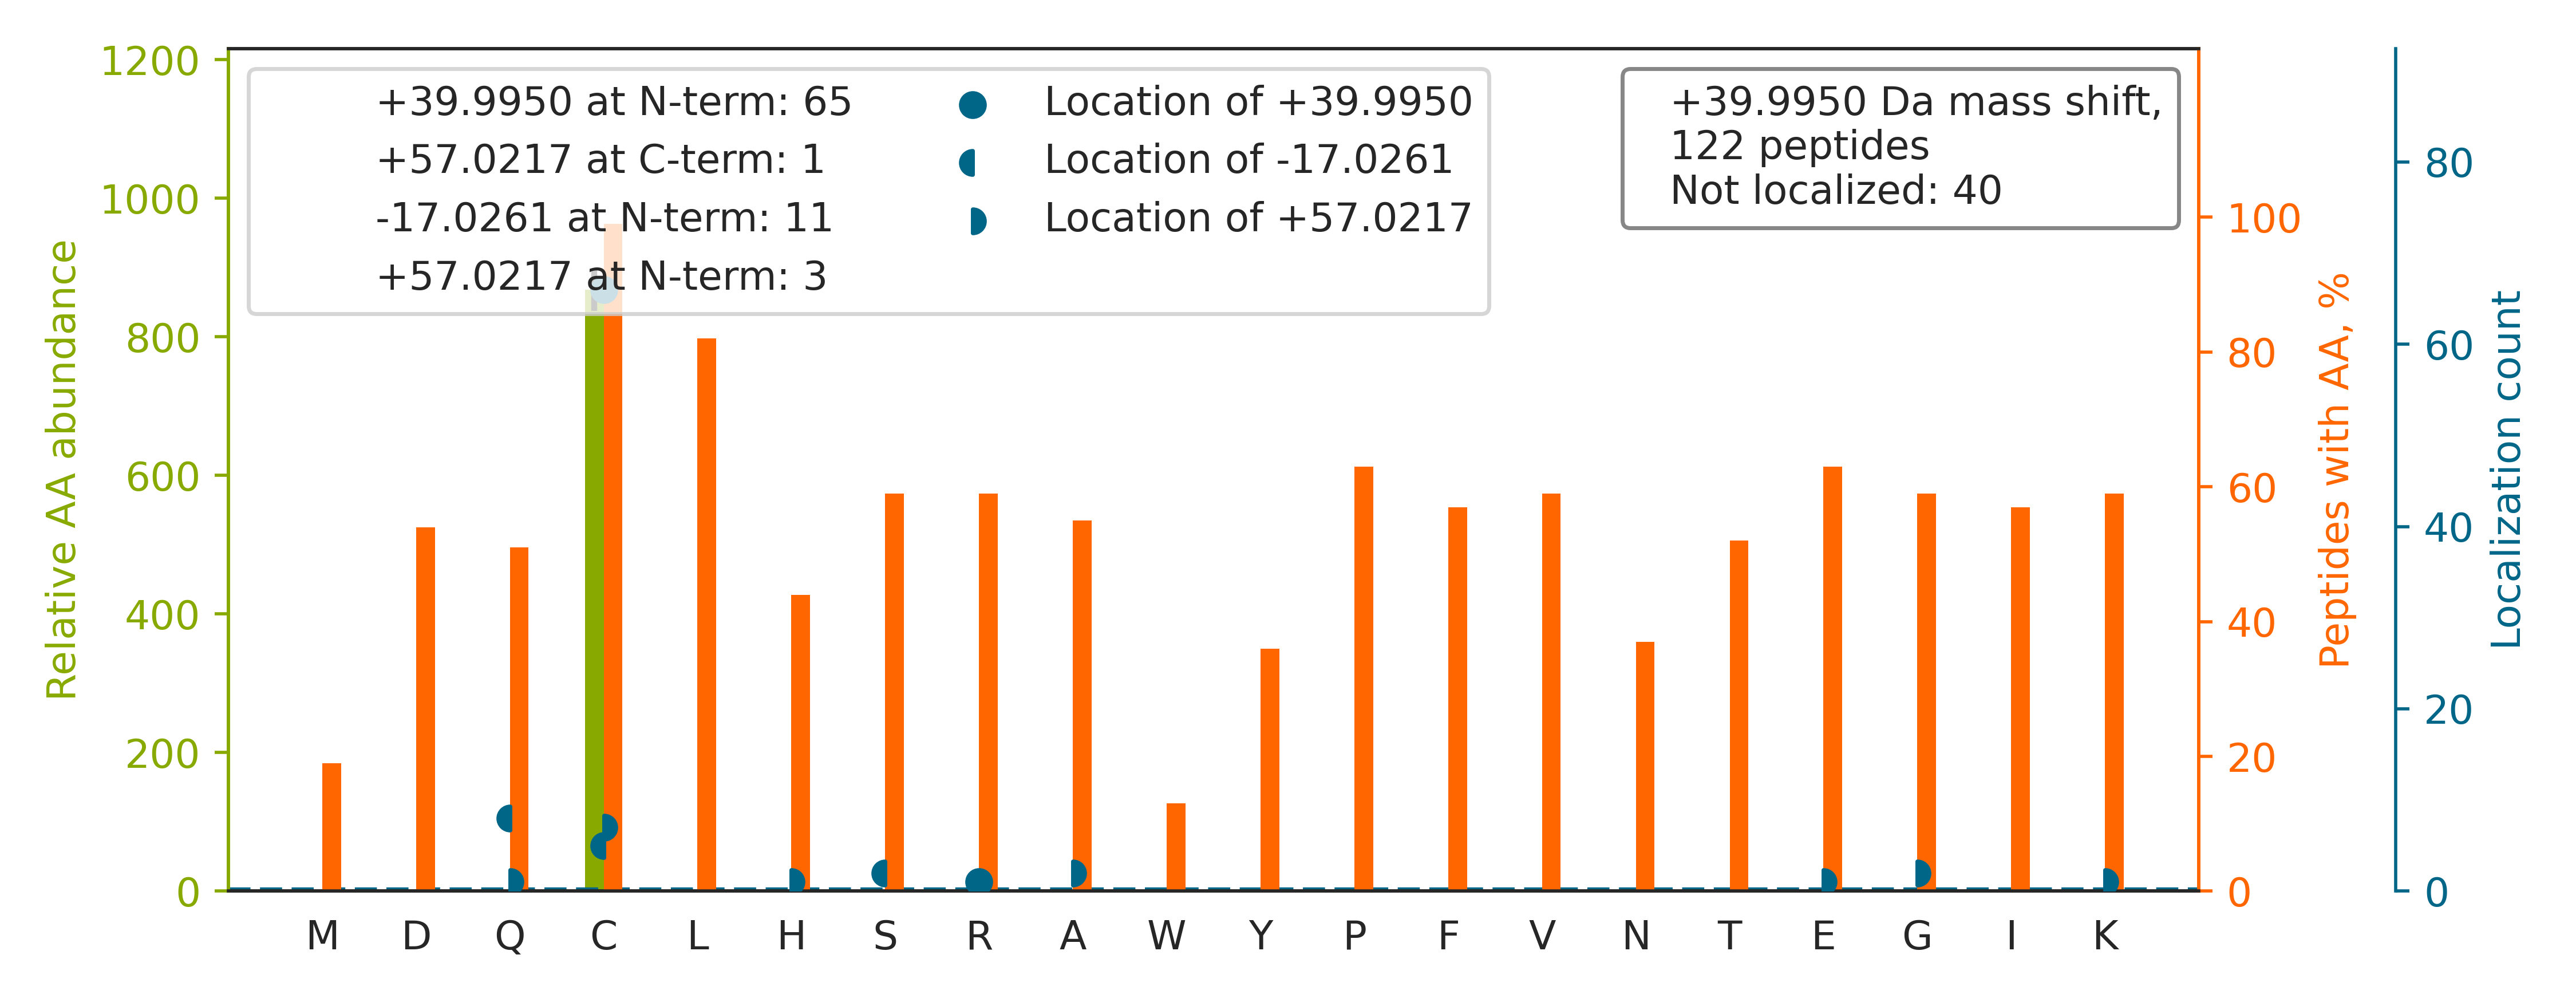

Source data for this figure (header and first rows):
top isoform	localization score	spectrum
CLTTDEYDGHSTYPSHQYQ		QEXI22200.25244.25244.2
CERPLQGYSVEYQLLNGGELHR		QEXI22200.35690.35690.3
CSYQPTMEGVHTVHVTFAGVPIPR		QEXI22200.38880.38880.3
C[+40]KDDEFTHLYTLIVRPDNTYEVK	0.9504	QEXI22200.40529.40529.3
C[+40]HDYYTTEFLYNLYSSEGK	0.895	QEXI22200.45947.45947.2
CQEVISWLDANTLAEKDEFEHK		QEXI22200.46810.46810.3
C[-17]HVPLA[+57]QAQALVTSELEKFQDR	0.8057	QEXI22200.48079.48079.3
CGDYGGALAAYTQALGLDATPQDQAVLHR		QEXI22200.52465.52465.3
CVEHAYEPTPDDVAISYLPLAHMFER		QEXI22200.52833.52833.3
CSEGVFLLTTTPRPVIVEPLEQLDDEDGLPEKLAQK		QEXI22200.55363.55363.4
CSEGVFLLTTTPRPVIVEPLEQLDDEDGLPEK		QEXI22200.58769.58769.3
C[+40]LAFHDISPQAPTHFLVIPK	0.9948	QEXI22200.44672.44672.3
CSEGSFLLTTFPRPVTVEPMDQLDDEEGLPEKLVIK		QEXI22200.55730.55730.4
C[+40]HVPLAQAQALVTSELEK	1	QEXI22200.42422.42422.2
CTVFHGAQVEDAFR		QEXI22200.31627.31627.2
C[+40]PFGALSIVNLPSNLEKETTHR	0.9621	QEXI22200.46622.46622.3
C[+40]DLVNYSYGEATHWPNSGR	0.9975	QEXI22200.36313.36313.2
C[+40]PSIAAAIAAVNALHGR	0.8762	QEXI22200.49593.49593.2
Q[-17]VC[+57]QLPGLFSYAQHIASIDGR	0.8008	QEXI22200.52559.52559.2
C[+40]DPAPFYLFDEIDQALDAQHRK	0.722	QEXI22200.55656.55656.3
C[+40]LELFSELAEDKENYK	1	QEXI22200.50541.50541.2
C[+40]APGVVGPAEADIDFDIIRNDNDTFTVK	0.9846	QEXI22200.53081.53081.3
CRPDQLTGLSLLPLSEK		QEXI22200.46410.46410.2
CRIEPHTGLLLLSVQK		QEXI22200.32670.32670.3
CREWYGWHFPELGK		QEXI22200.38067.38067.3
CPSPPMINLISVGGQHQGVFGLPR		QEXI22200.52693.52693.3
C[+40]FDVKDVQMLQDAISK	0.9998	QEXI22200.49395.49395.2
C[+40]IPALDSLTPANEDQK	1	QEXI22200.49150.49150.2
CDRVDQLTAQLADLAAR		QEXI22200.45666.45666.3
C[+57]VQ[-17]SNIVLLTQAFR	0.4061	QEXI22200.56233.56233.2
CEDRPVVFTHLLTADHGPPR		QEXI22200.28565.28565.4
CEFQDAYVLLSEKK		QEXI22200.39592.39592.2
C[+40]PFGGAFALAAGLR	0.9791	QEXI22200.56448.56448.2
CSVIR[+40]DSLLQDGEFSMDLR	0.001893	QEXI22200.47476.47476.3
QIC[+40]LVMLETLSQSPQGR	0.8341	QEXI22200.58511.58511.2
QAKDECSFHIFYQLLGGAGEQLK		QEXI22200.45983.45983.3
Q[-17]IEGHTIC[+57]ALGDGAAWPVQGLIR	0.00358	QEXI22200.48647.48647.3
Q[-17]FNYTHICA[+57]GASAFGK	0.1424	QEXI22200.31397.31397.2
CNEEHPAYLASDEITTVRK		QEXI22200.21292.21292.3
CATITPDEARVEEFK		QEXI22200.29189.29189.2
CSVLPLSQNQEFMPFVK		QEXI22200.56823.56823.2
CSVPFTPIEFHYENTR		QEXI22200.42690.42690.2
C[+40]PHSTPLWLLLSR	0.9988	QEXI22200.46273.46273.2
CTAGTLHNLSHHR		QEXI22200.5009.5009.2
CTGGEVGATSALAPK		QEXI22200.26173.26173.2
C[+40]PQIVIAFYEER	1	QEXI22200.53535.53535.2
C[+40]QLEINFNTLQTK	0.9971	QEXI22200.44886.44886.2
C[+40]FNTLTNSFQPSLLGR	0.92	QEXI22200.54710.54710.2
CAEGYALYAQALTDQQQFGK		QEXI22200.49669.49669.2
CEFQDAYVLLSEK		QEXI22200.49491.49491.2
CRVDLPLAVLSK		QEXI22200.40461.40461.2
Q[-17]VHC[+57]EEFIPEFEK	0.8518	QEXI22200.32082.32082.2
C[+40]ILPFDKETGFHR	1	QEXI22200.32062.32062.3
C[+40]PLLKPWALTFSYGR	1	QEXI22200.52059.52059.2
C[+40]VSPEEFTEIMNQR	0.9244	QEXI22200.50784.50784.2
C[+40]DGLIDSLVHYVR	0.8012	QEXI22200.49566.49566.2
C[+40]NVWILDGDLYHK	1	QEXI22200.44584.44584.2
C[-17]LELEH[+57]LTGSTADVYLEYIQR	0.8027	QEXI22200.53110.53110.3
QAQYLGMSCDGPFKPDHYRY		QEXI22200.32895.32895.3
C[+40]LFASGSPFGPVK	0.9992	QEXI22200.49794.49794.2
... 62 more rows
